Run: headless pygame with SDL's dummy video driver; simulated clock (each Clock.tick advances the game by its frame time, no real sleeping); random seed 0; keys injected as events and as key.get_pressed() state; no mouse input.
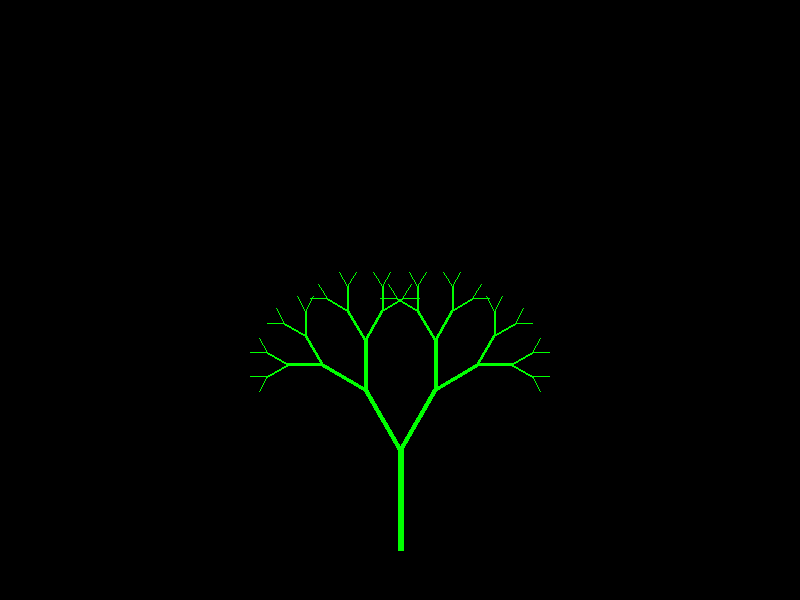
Frame 1 of 4 · flips 1–60 · no input
Frame 2 of 4 · flips 61–180 · tapped SPACE, RETURN · held RIGHT (→), D · screen unchanged from frame 1, image omitted
Frame 3 of 4 · flips 181–300 · held DOWN (↓), S · screen unchanged from frame 2, image omitted
Frame 4 of 4 · flips 301–420 · held LEFT (←), A, UP (↑), W · screen unchanged from frame 3, image omitted

The pygame program that drew these frames:

import pygame
import math

def Draw_Branch(screen, x, y, angle, length, depth):
    if depth == 0:
        return
    x_end = x + length * math.cos(angle)
    y_end = y - length * math.sin(angle)
    pygame.draw.line(screen, (0, 255, 0), (x, y), (x_end, y_end), depth)
    Draw_Branch(screen, x_end, y_end, angle - math.pi / 6, length * 0.7, depth - 1)
    Draw_Branch(screen, x_end, y_end, angle + math.pi / 6, length * 0.7, depth - 1)


pygame.init()
screen = pygame.display.set_mode((800, 600))
clock = pygame.time.Clock()
running = True
while running:
    screen.fill((0, 0, 0))
    Draw_Branch(screen, 400, 550, math.pi / 2, 100, 6)
    pygame.display.flip()
    clock.tick(30)
    for event in pygame.event.get():
        if event.type == pygame.QUIT:
            running = False
            
